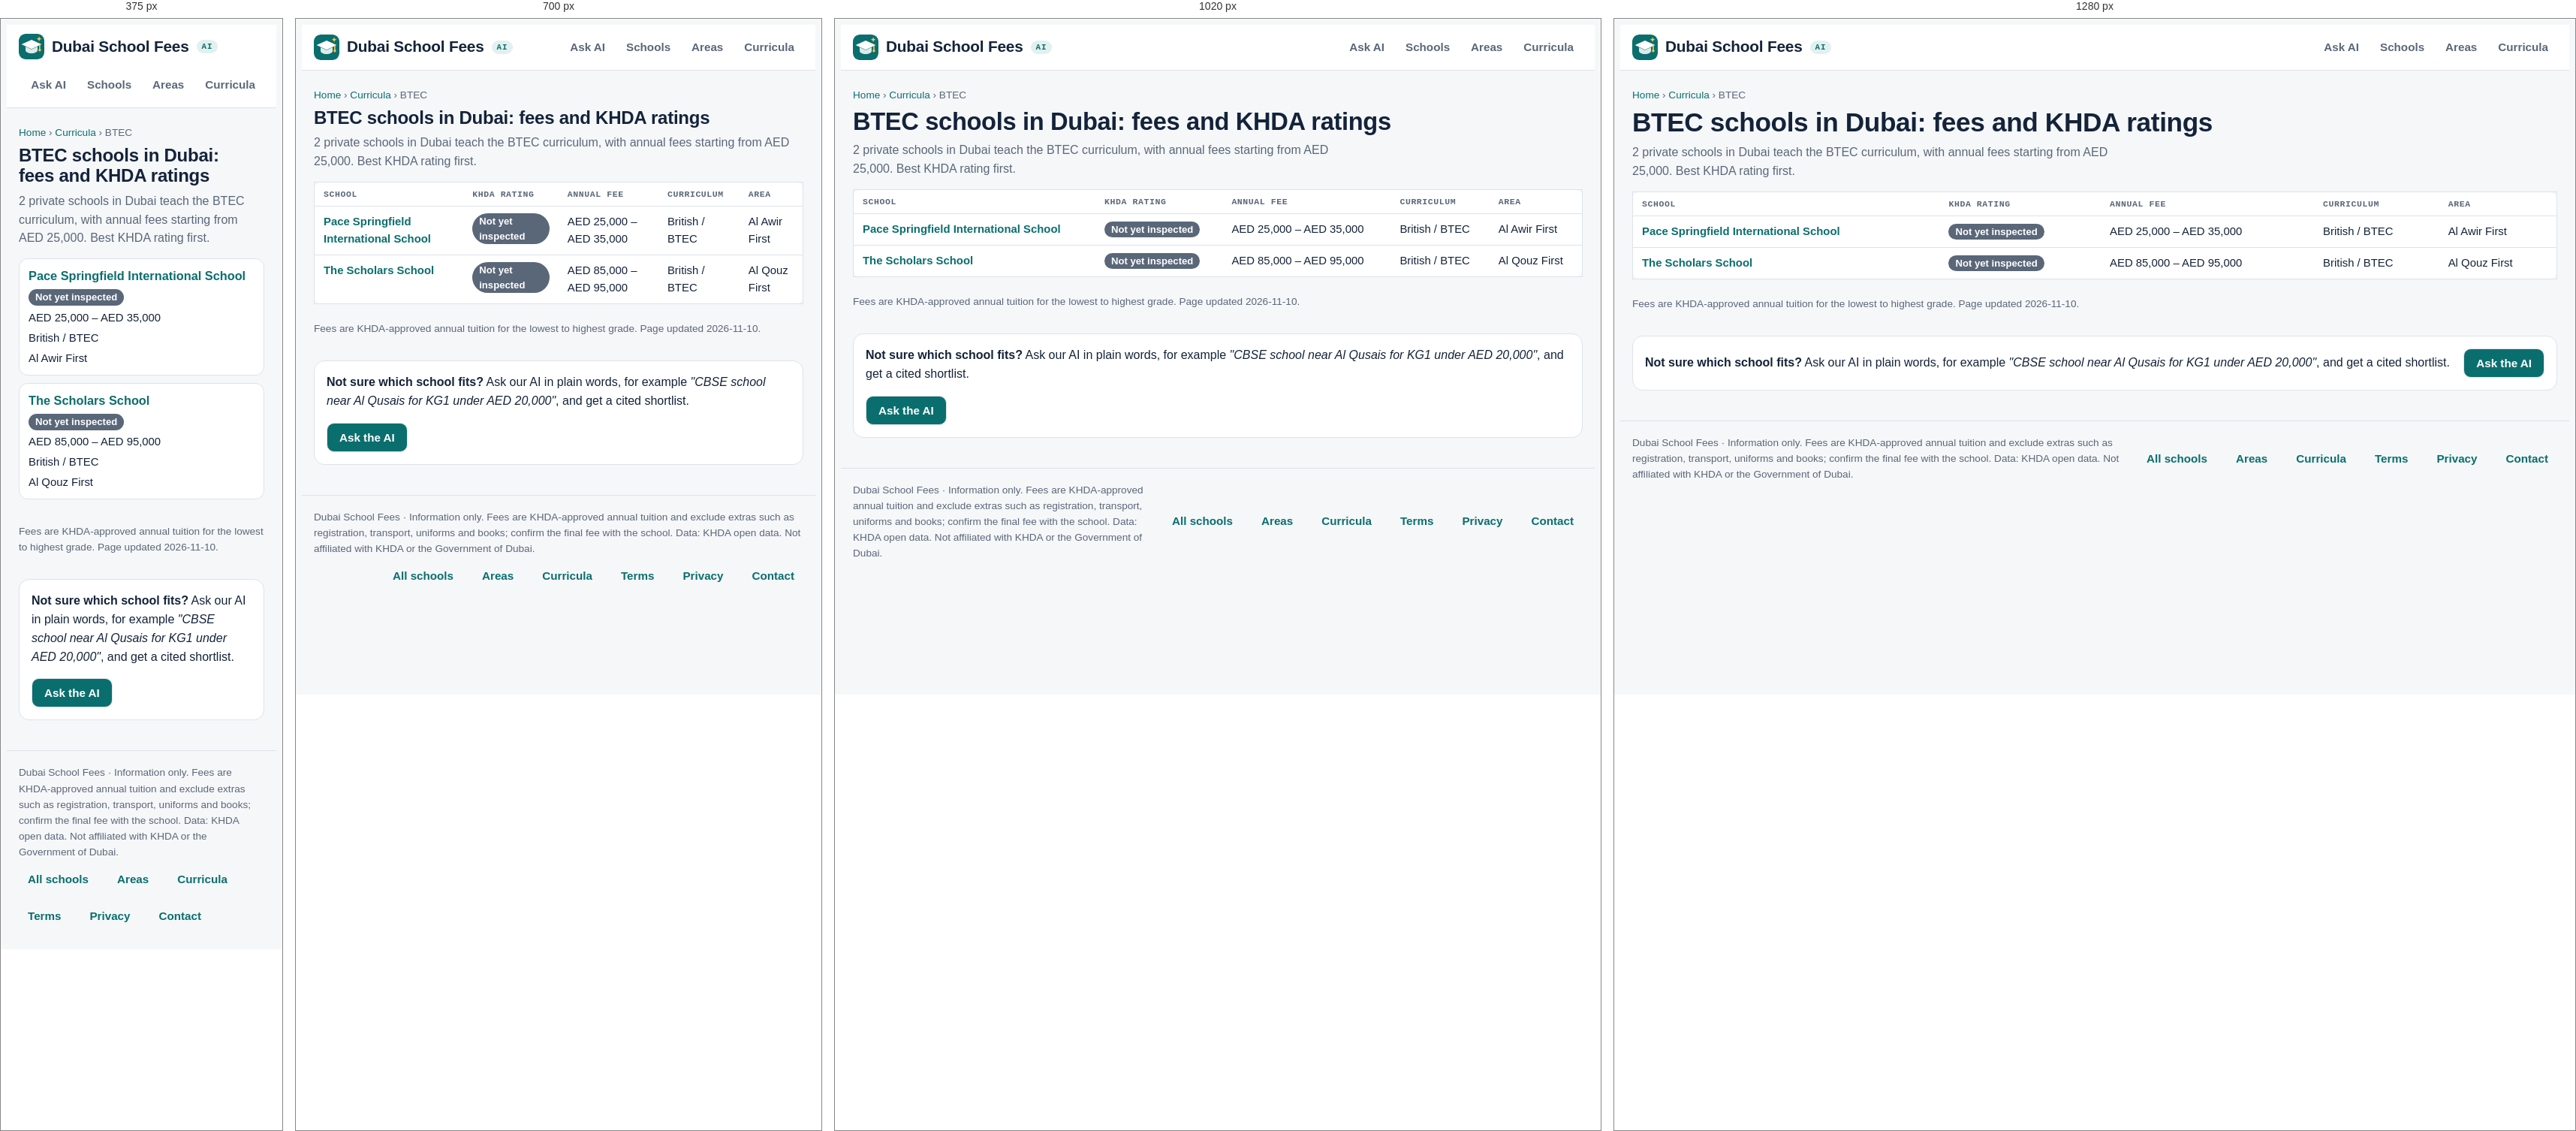
Rendered at 375 px, 700 px, 1020 px and 1280 px, left to right.

<!-- file: btec.html -->
<!doctype html>
<html lang="en">
<head>
<meta charset="utf-8">
<meta name="viewport" content="width=device-width,initial-scale=1,viewport-fit=cover">
<title>BTEC schools in Dubai: fees 2026-27 and KHDA ratings</title>
<meta name="description" content="All 2 BTEC schools in Dubai with KHDA ratings, fees by grade and location.">
<link rel="canonical" href="https://www.dubaischoolfees.com/curriculum/btec">
<meta property="og:title" content="BTEC schools in Dubai: fees 2026-27 and KHDA ratings"><meta property="og:description" content="All 2 BTEC schools in Dubai with KHDA ratings, fees by grade and location."><meta property="og:url" content="https://www.dubaischoolfees.com/curriculum/btec"><meta property="og:type" content="website"><meta property="og:site_name" content="Dubai School Fees">
<link rel="icon" href="/favicon.ico" sizes="48x48"><link rel="icon" href="/favicon.svg" type="image/svg+xml"><link rel="apple-touch-icon" href="/apple-touch-icon.png"><link rel="manifest" href="/site.webmanifest"><meta name="theme-color" content="#0b6e6e">
<link rel="preconnect" href="https://fonts.googleapis.com">
<link rel="stylesheet" href="https://fonts.googleapis.com/css2?family=Bricolage+Grotesque:opsz,wght@12..96,500;12..96,700&family=Source+Sans+3:wght@400;600&family=IBM+Plex+Mono:wght@400;500&display=swap">
<link rel="stylesheet" href="/site.css">
<script type="application/ld+json">{"@context": "https://schema.org", "@type": "BreadcrumbList", "itemListElement": [{"@type": "ListItem", "position": 1, "name": "Home", "item": "https://www.dubaischoolfees.com/"}, {"@type": "ListItem", "position": 2, "name": "Curricula", "item": "https://www.dubaischoolfees.com/curriculum"}, {"@type": "ListItem", "position": 3, "name": "BTEC", "item": "https://www.dubaischoolfees.com/curriculum/btec"}]}</script>
</head>
<body class="seo">
<header><div class="wrap">
  <a class="brand" href="/" aria-label="Dubai School Fees home"><svg class="logo" viewBox="0 0 64 64" aria-hidden="true"><rect width="64" height="64" rx="15" fill="var(--accent)"/><path d="M32 15 7 26.5 32 38l25-11.5z" fill="var(--on-accent)"/><path d="M17 32v9.5c0 3.8 6.7 7.5 15 7.5s15-3.7 15-7.5V32l-15 7z" fill="var(--on-accent)" opacity=".86"/><path d="M52.5 28v11" stroke="var(--sun)" stroke-width="3" stroke-linecap="round"/><circle cx="52.5" cy="41" r="3.2" fill="var(--sun)"/><path d="M51 6.5l1.8 4.4 4.4 1.8-4.4 1.8L51 18.9l-1.8-4.4-4.4-1.8 4.4-1.8z" fill="var(--sun)"/></svg><span>Dubai School Fees</span><span class="ai-pill">AI</span></a>
  <nav aria-label="Main"><a href="/#ask">Ask AI</a><a href="/schools">Schools</a><a href="/areas">Areas</a><a href="/curriculum">Curricula</a></nav>
</div></header>
<main class="wrap page">
<p class="crumbs"><a href="/">Home</a> › <a href="/curriculum">Curricula</a> › BTEC</p>
<h1>BTEC schools in Dubai: fees and KHDA ratings</h1>
<p class="lead">2 private schools in Dubai teach the BTEC curriculum, with annual fees starting from AED 25,000. Best KHDA rating first.</p>
<div class="tablewrap"><table class="list"><thead><tr><th>School</th><th>KHDA rating</th><th>Annual fee</th><th>Curriculum</th><th>Area</th></tr></thead><tbody><tr><td><a href="/schools/pace-springfield-international-school">Pace Springfield International School</a></td><td><span class="rating Not-yet-inspected">Not yet inspected</span></td><td>AED 25,000 – AED 35,000</td><td>British / BTEC</td><td>Al Awir First</td></tr><tr><td><a href="/schools/the-scholars-school">The Scholars School</a></td><td><span class="rating Not-yet-inspected">Not yet inspected</span></td><td>AED 85,000 – AED 95,000</td><td>British / BTEC</td><td>Al Qouz First</td></tr></tbody></table></div>
<p class="muted small">Fees are KHDA-approved annual tuition for the lowest to highest grade. Page updated 2026-11-10.</p>
<section class="cta panel"><div><strong>Not sure which school fits?</strong> Ask our AI in plain words, for example <em>"CBSE school near Al Qusais for KG1 under AED 20,000"</em>, and get a cited shortlist.</div><a class="btn" href="/#ask">Ask the AI</a></section>
</main>
<footer><div class="wrap foot"><span>Dubai School Fees · Information only. Fees are KHDA-approved annual tuition and exclude extras such as registration, transport, uniforms and books; confirm the final fee with the school. Data: KHDA open data. Not affiliated with KHDA or the Government of Dubai.</span>
<nav class="foot-links" aria-label="More"><a href="/schools">All schools</a><a href="/areas">Areas</a><a href="/curriculum">Curricula</a><a href="/terms.html">Terms</a><a href="/privacy.html">Privacy</a><a href="mailto:hello@dubaischoolfees.com">Contact</a></nav></div></footer>
</body>
</html>


/* @media block from site.css */
@media (max-width:860px){.ask{grid-template-columns:minmax(0,1fr)}}

/* @media block from site.css */
@media (max-width:760px){.filters{grid-template-columns:repeat(2,minmax(0,1fr))}}

/* @media block from site.css */
@media (max-width:760px){.filters{grid-template-columns:repeat(2,minmax(0,1fr))}}

/* @media block from site.css */
@media (max-width:860px){.hero{grid-template-columns:minmax(0,1fr) 34%;gap:12px}.stats{grid-template-columns:repeat(2,minmax(0,1fr))}}

/* @media block from site.css */
@media (max-width:560px){.hero{grid-template-columns:minmax(0,1fr)}.hero-art{max-width:200px;justify-self:center;order:-1}}

/* @media block from site.css */
@media (max-width:520px){.stats{grid-template-columns:repeat(2,minmax(0,1fr))}}

/* @media block from site.css */
@media (max-width:1180px){.ask{grid-template-columns:minmax(0,1fr)}}

/* @media block from site.css */
@media (max-width:820px){
  .msg.bot .body .sort-hint{display:none}
  .msg.bot .body .tablewrap{overflow:visible}
  .msg.bot .body table,.msg.bot .body tbody,.msg.bot .body tr,.msg.bot .body td{display:block;width:100%}
  .msg.bot .body thead{display:none}
  .msg.bot .body tr{border:1px solid var(--line);border-radius:12px;padding:8px 12px;margin:0 0 10px;background:var(--surface)}
  .msg.bot .body td{border:0;padding:3px 0;min-width:0!important;white-space:normal!important}
  .msg.bot .body td::before{content:attr(data-label);display:block;font:600 .68rem var(--font-data);letter-spacing:.06em;text-transform:uppercase;color:var(--muted)}
  .msg.bot .body td:first-child{font-weight:600}
  .msg.bot .body td:first-child::before{display:none}
}

/* @media block from site.css */
@media (min-width:560px) and (max-width:820px){
  .msg.bot .body tbody{display:grid;grid-template-columns:repeat(2,minmax(0,1fr));gap:10px}
  .msg.bot .body tr{margin:0}
}

/* @media block from site.css */
@media (max-width:860px){.hero{grid-template-columns:minmax(0,1fr) 28%}}

/* @media block from site.css */
@media (max-width:560px){.hero{grid-template-columns:minmax(0,1fr)}.hero-art{max-width:150px;max-height:120px}.stats li{flex-direction:column;gap:0}}

/* @media block from site.css */
@media (max-width:560px){.hero-art,.hero .lede{display:none}.stats li{flex-direction:row;gap:6px}.hero h1{font-size:1.45rem}}

/* @media block from site.css */
@media (max-width:1180px){.stats li{flex-direction:column;gap:0}.stats span{white-space:normal}}

/* @media block from site.css */
@media (max-width:560px){.hero .stats{display:none}}

/* @media block from site.css */
@media (max-width:640px){
  .page table.list thead{display:none}.page table.list,.page table.list tbody,.page table.list tr,.page table.list td{display:block;width:100%}
  .page table.list{border:0;background:none}.page table.list tr{background:var(--surface);border:1px solid var(--line);border-radius:12px;padding:8px 12px;margin-bottom:10px}
  .page table.list td{border:0;padding:2px 0}.page table.list td:first-child{font-size:1.02rem}
}